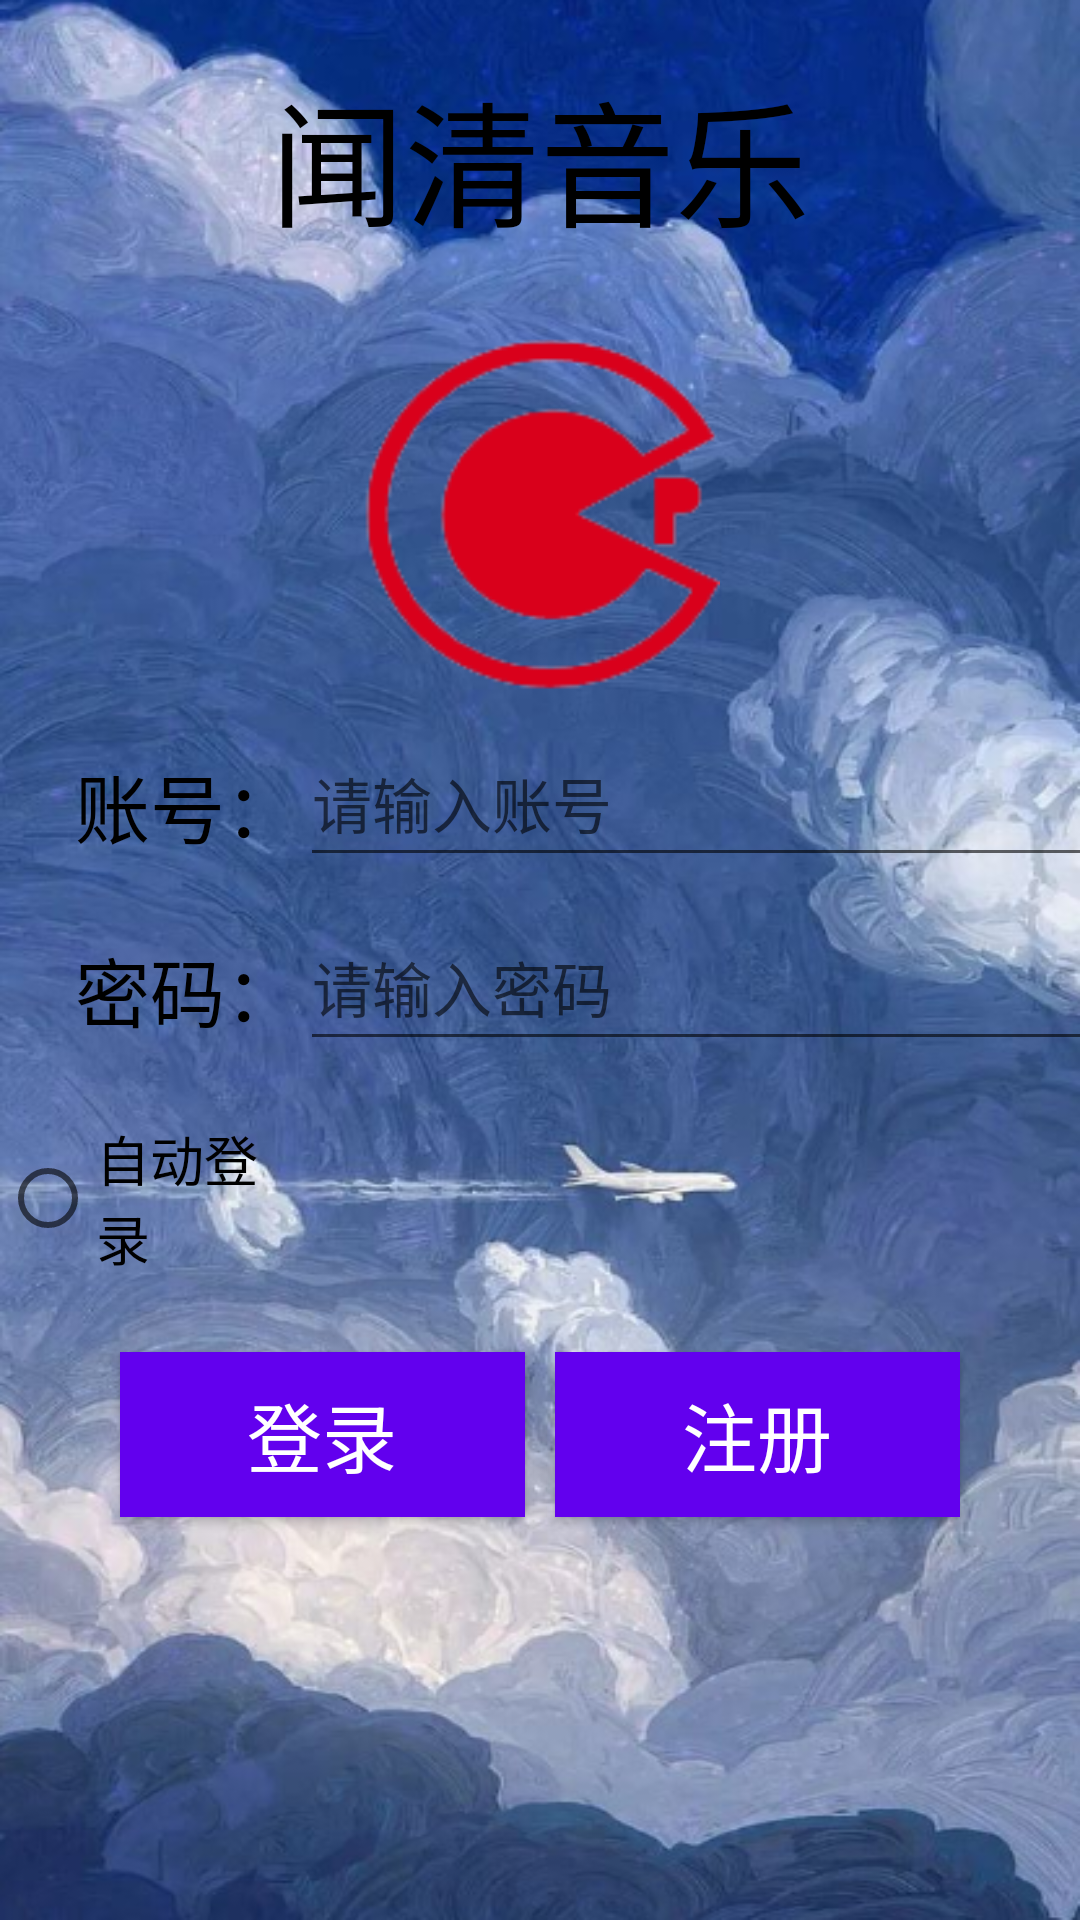

Android layout source for this screen:
<!-- AndroidManifest.xml: application theme Theme.Haozhangqing -->
<!-- res/layout/activity_main.xml -->
<?xml version="1.0" encoding="utf-8"?>
<androidx.constraintlayout.widget.ConstraintLayout xmlns:android="http://schemas.android.com/apk/res/android"
    xmlns:app="http://schemas.android.com/apk/res-auto"
    xmlns:tools="http://schemas.android.com/tools"
    android:layout_width="match_parent"
    android:layout_height="match_parent"
    android:background="@drawable/background"
    android:orientation="vertical"
    tools:context="MainActivity">

    <TextView
        android:id="@+id/title"
        android:layout_width="wrap_content"
        android:layout_height="wrap_content"
        android:layout_marginTop="20dp"
        android:text="闻清音乐"
        android:textColor="#000000"
        android:textSize="45sp"
        app:layout_constraintLeft_toLeftOf="parent"
        app:layout_constraintRight_toRightOf="parent"
        app:layout_constraintTop_toTopOf="parent" />

    <ImageView
        android:id="@+id/icon"
        android:layout_width="120dp"
        android:layout_height="120dp"
        android:layout_marginTop="25dp"
        app:layout_constraintLeft_toLeftOf="parent"
        app:layout_constraintRight_toRightOf="parent"
        app:layout_constraintTop_toBottomOf="@id/title"
        app:srcCompat="@drawable/logo" />

    <TextView
        android:id="@+id/user_id"
        android:layout_width="wrap_content"
        android:layout_height="wrap_content"
        android:layout_marginLeft="25dp"
        android:layout_marginTop="20dp"
        android:text="账号："
        android:textColor="#000000"
        android:textSize="25sp"
        app:layout_constraintLeft_toLeftOf="parent"
        app:layout_constraintTop_toBottomOf="@id/icon" />

    <TextView
        android:id="@+id/user_pwd"
        android:layout_width="wrap_content"
        android:layout_height="wrap_content"
        android:layout_marginLeft="25dp"
        android:layout_marginTop="25dp"
        android:text="密码："
        android:textColor="#000000"
        android:textSize="25sp"
        app:layout_constraintLeft_toLeftOf="parent"
        app:layout_constraintTop_toBottomOf="@id/user_id" />

    <EditText
        android:id="@+id/text_userid"
        android:layout_width="268dp"
        android:layout_height="42dp"
        android:layout_marginRight="30dp"
        android:digits="0123456789"
        android:hint="请输入账号"
        android:paddingTop="0dp"
        android:textColor="#000000"
        android:textSize="20sp"
        app:layout_constraintHorizontal_bias="0.0"
        app:layout_constraintLeft_toRightOf="@+id/user_id"
        app:layout_constraintRight_toRightOf="parent"
        app:layout_constraintTop_toTopOf="@id/user_id" />

    <EditText
        android:id="@+id/text_userpwd"
        android:layout_width="268dp"
        android:layout_height="42dp"
        android:layout_marginRight="30dp"
        android:hint="请输入密码"
        android:paddingTop="0dp"
        android:password="true"
        android:textColor="#000000"
        android:textSize="20sp"
        app:layout_constraintHorizontal_bias="0.0"
        app:layout_constraintLeft_toRightOf="@+id/user_pwd"
        app:layout_constraintRight_toRightOf="parent"
        app:layout_constraintTop_toTopOf="@id/user_pwd" />

    <RadioGroup
        android:id="@+id/radioButton"
        android:layout_width="wrap_content"
        android:layout_height="wrap_content"
        android:layout_marginTop="25dp"
        android:orientation="horizontal"
        app:layout_constraintLeft_toLeftOf="parent"
        app:layout_constraintRight_toRightOf="parent"
        app:layout_constraintTop_toBottomOf="@id/user_pwd">

        <RadioButton
            android:id="@+id/radioButton2"
            android:layout_width="wrap_content"
            android:layout_height="wrap_content"
            android:layout_marginRight="268dp"
            android:text="自动登录"
            android:textColor="#000000"
            android:textSize="18sp" />
    </RadioGroup>

    <View
        android:id="@+id/button_box"
        android:layout_width="280dp"
        android:layout_height="55dp"
        android:layout_marginTop="25dp"
        app:layout_constraintLeft_toLeftOf="parent"
        app:layout_constraintRight_toRightOf="parent"
        app:layout_constraintTop_toBottomOf="@id/radioButton" />

    <Button
        android:id="@+id/button1"
        android:layout_width="135dp"
        android:layout_height="55dp"
        android:background="#6200EE"
        android:text="登录"
        android:textColor="#ffffff"
        android:textSize="25sp"
        app:layout_constraintLeft_toLeftOf="@id/button_box"
        app:layout_constraintTop_toTopOf="@id/button_box" />

    <Button
        android:id="@+id/button2"
        android:layout_width="135dp"
        android:layout_height="55dp"
        android:layout_marginLeft="10dp"
        android:background="#6200EE"
        android:text="注册"
        android:textColor="#ffffff"
        android:textSize="25sp"
        app:layout_constraintLeft_toRightOf="@id/button1"
        app:layout_constraintTop_toTopOf="@id/button_box" />

</androidx.constraintlayout.widget.ConstraintLayout>
<!-- resources referenced by this layout -->
<resources>
  <!-- drawable background: png bitmap (drawable, 460813 bytes) -->
  <!-- drawable logo: png bitmap (drawable, 19972 bytes) -->
  <style name="Theme.Haozhangqing" parent="Theme.MaterialComponents.DayNight.DarkActionBar">
          
          <item name="colorPrimary">@color/purple_500</item>
          <item name="colorPrimaryVariant">@color/purple_700</item>
          <item name="colorOnPrimary">@color/white</item>
          
          <item name="colorSecondary">@color/teal_200</item>
          <item name="colorSecondaryVariant">@color/teal_700</item>
          <item name="colorOnSecondary">@color/black</item>
          
          <item name="android:statusBarColor" tools:targetApi="l">?attr/colorPrimaryVariant</item>
          
      </style>
  <!-- not gathered from this repository: default colours our renderer supplied (Android Studio template values) -->
  <color name="purple_500">#FF6200EE</color>
  <color name="purple_700">#FF3700B3</color>
  <color name="teal_200">#FF03DAC5</color>
  <color name="teal_700">#FF018786</color>
  <color name="black">#FF000000</color>
  <color name="white">#FFFFFFFF</color>
</resources>
